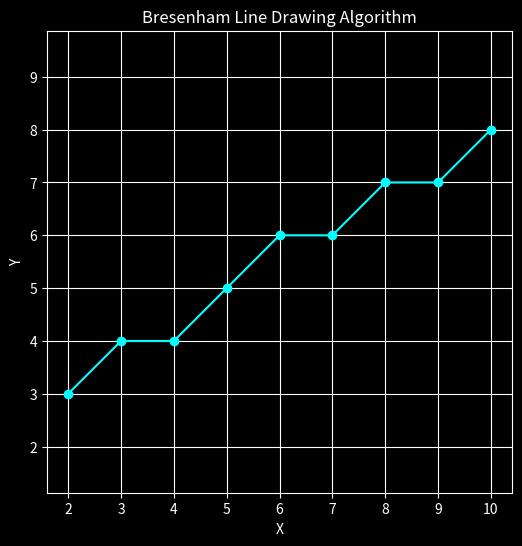

The matplotlib source for this figure:
import matplotlib.pyplot as plt

def bresenham_line(x1, y1, x2, y2):
    xes, yes = [], []
    dx = abs(x2 - x1)
    dy = abs(y2 - y1)
    sx = 1 if x2 >= x1 else -1
    sy = 1 if y2 >= y1 else -1
    x, y = x1, y1
    
    if dx >= dy:
        p = 2 * dy - dx
        for _ in range(dx + 1):
            xes.append(x)
            yes.append(y)
            x += sx
            if p >= 0:
                y += sy
                p += 2 * dy - 2 * dx
            else:
                p += 2 * dy
    else:
        p = 2 * dx - dy
        for _ in range(dy + 1):
            xes.append(x)
            yes.append(y)
            y += sy
            if p >= 0:
                x += sx
                p += 2 * dx - 2 * dy
            else:
                p += 2 * dx

    return xes, yes

def plot_bresenham(x1, y1, x2, y2):
    xes, yes = bresenham_line(x1, y1, x2, y2)

    # Set the dark background
    plt.style.use('dark_background')  # Use dark background style

    plt.figure(figsize=(6, 6))
    plt.plot(xes, yes, marker='o', linestyle='-', color='cyan')
    plt.title("Bresenham Line Drawing Algorithm")
    plt.xlabel("X")
    plt.ylabel("Y")
    plt.grid(True, color='white')  # Change grid color to white
    plt.axis('equal')
    plt.show()

# Example usage
plot_bresenham(2, 3, 10, 8)
